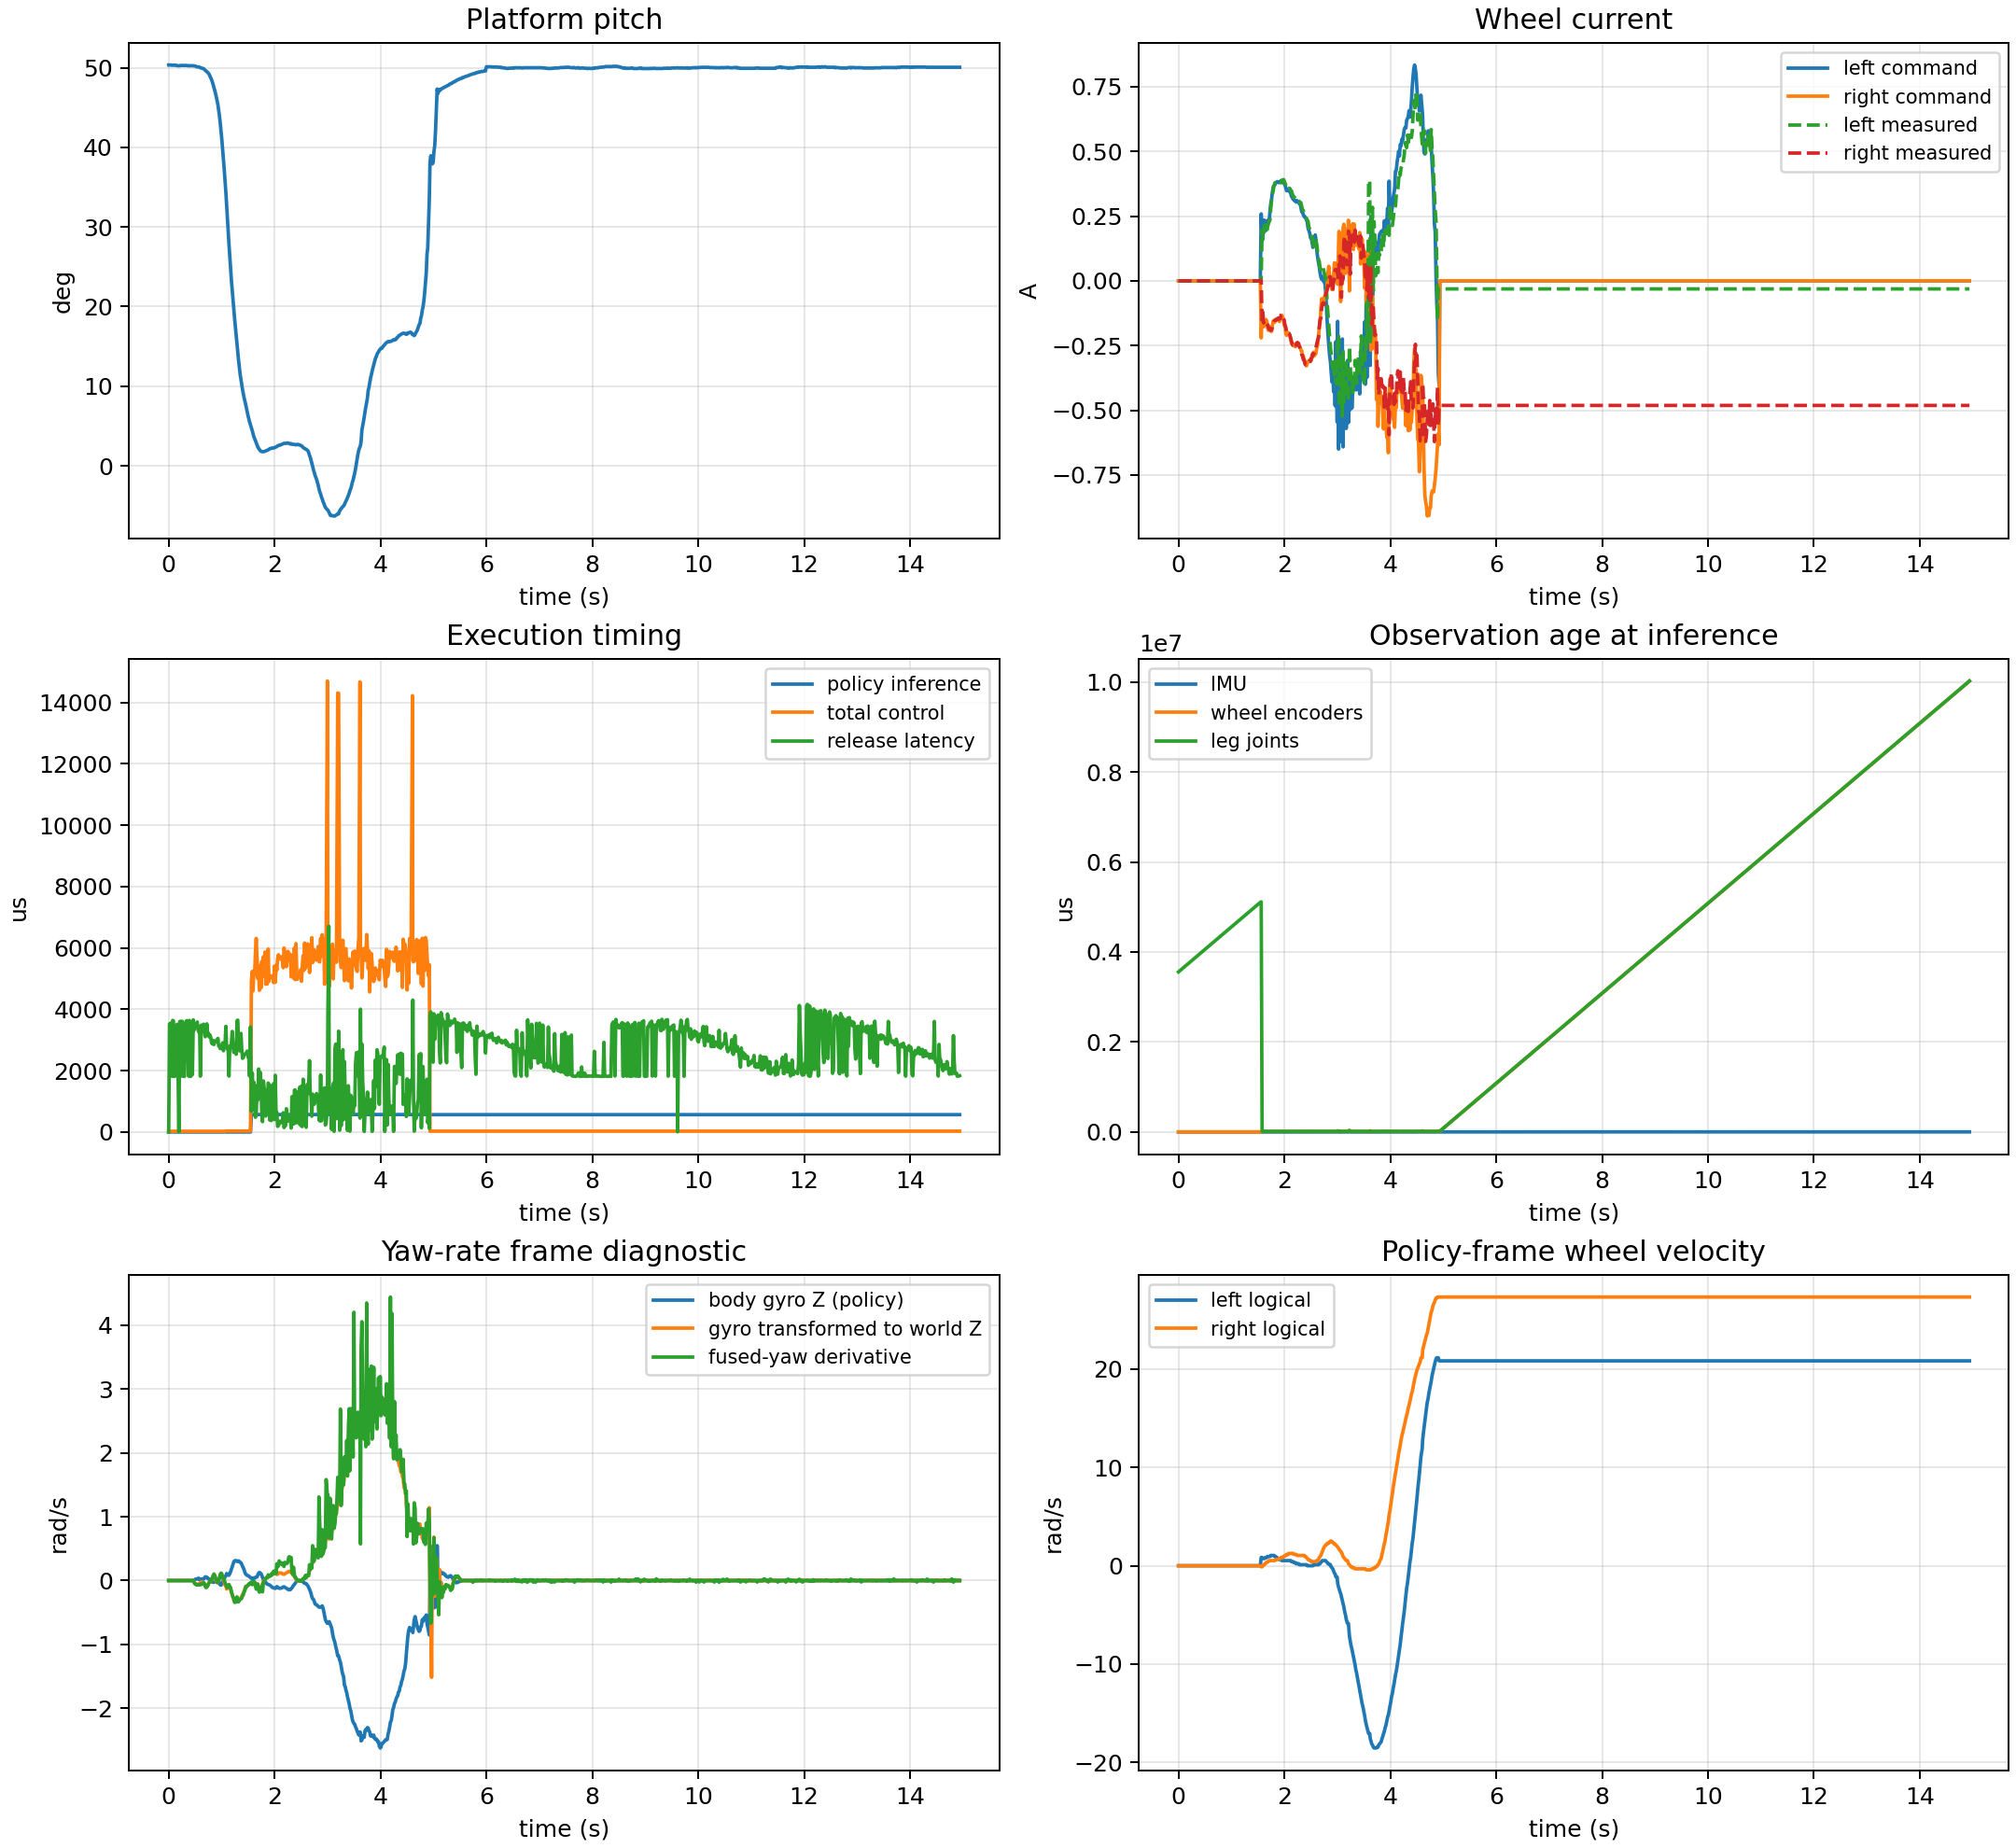

Source data for this figure (header and first rows):
sequence, timestamp_us, time_s, flags, dropped_frames, imu_read_last_us, encoder_read_last_us, observation_last_us, inference_last_us, action_last_us, motor_write_last_us, total_last_us, control_period_last_us, release_latency_last_us, rs485_cycle_last_us, imu_age_last_us, wheel_age_last_us, leg_age_last_us, imu_read_mean_us, encoder_read_mean_us, observation_mean_us, inference_mean_us, action_mean_us, motor_write_mean_us
155, 6763000, 6.763, 259, 0, 1878, 0.0, 0.0, 0.0, 0.0, 3.726, 20.32, 0.0, 0.0, 0.0, 1810, 0.0, 3556951, 1878, 0.0, 0.0, 0.0, 0.0, 3.726
156, 6778000, 6.778, 259, 0, 1886, 0.0, 0.0, 0.0, 0.0, 3.726, 22.68, 0.0, 3526, 0.0, 1816, 0.0, 3571921, 2130, 0.0, 0.0, 0.0, 0.0, 3.726
157, 6793000, 6.793, 259, 0, 1817, 0.0, 0.0, 0.0, 0.0, 3.726, 22.56, 15000, 3477, 0.0, 1811, 0.0, 3586871, 2167, 0.0, 0.0, 0.0, 0.0, 3.726
158, 6808000, 6.808, 259, 0, 1874, 0.0, 0.0, 0.0, 0.0, 3.726, 22.62, 15000, 3557, 0.0, 1814, 0.0, 3601951, 2174, 0.0, 0.0, 0.0, 0.0, 3.726
159, 6821000, 6.821, 259, 0, 2332, 0.0, 0.0, 0.0, 0.0, 3.726, 22.62, 15002, 1815, 0.0, 2328, 0.0, 3615211, 2186, 0.0, 0.0, 0.0, 0.0, 3.726
160, 6838000, 6.838, 259, 0, 1865, 0.0, 0.0, 0.0, 0.0, 3.726, 22.62, 14998, 3639, 0.0, 1813, 0.0, 3632033, 2175, 0.0, 0.0, 0.0, 0.0, 3.726
161, 6853000, 6.853, 259, 0, 1867, 0.0, 0.0, 0.0, 0.0, 3.726, 22.56, 15000, 3623, 0.0, 1813, 0.0, 3647018, 2174, 0.0, 0.0, 0.0, 0.0, 3.726
162, 6866000, 6.866, 259, 0, 2412, 0.0, 0.0, 0.0, 0.0, 3.726, 22.62, 15000, 1814, 0.0, 2354, 0.0, 3660208, 2180, 0.0, 0.0, 0.0, 0.0, 3.726
163, 6881000, 6.881, 259, 0, 1841, 0.0, 0.0, 0.0, 0.0, 3.726, 22.62, 15000, 1816, 0.0, 2594, 0.0, 3675210, 2175, 0.0, 0.0, 0.0, 0.0, 3.726
164, 6898000, 6.898, 259, 0, 1874, 0.0, 0.0, 0.0, 0.0, 3.726, 22.56, 15000, 3456, 0.0, 1812, 0.0, 3691851, 2164, 0.0, 0.0, 0.0, 0.0, 3.726
165, 6913000, 6.913, 259, 0, 1883, 0.0, 0.0, 0.0, 0.0, 3.726, 22.56, 15000, 3493, 0.0, 1809, 0.0, 3706887, 2169, 0.0, 0.0, 0.0, 0.0, 3.726
166, 6928000, 6.928, 259, 0, 1897, 0.0, 0.0, 0.0, 0.0, 3.726, 22.56, 15000, 3512, 0.0, 1815, 0.0, 3721906, 2172, 0.0, 0.0, 0.0, 0.0, 3.726
167, 6941000, 6.941, 259, 0, 2426, 0.0, 0.0, 0.0, 0.0, 3.726, 22.56, 15000, 1824, 0.0, 2439, 0.0, 3735219, 2177, 0.0, 0.0, 0.0, 0.0, 3.726
168, 6955000, 6.955, 259, 0, 2409, 0.0, 0.0, 0.0, 0.0, 3.726, 22.46, 15000, 4.821, 0.0, 572, 0.0, 3748399, 2175, 0.0, 0.0, 0.0, 0.0, 3.726
169, 6973000, 6.973, 259, 0, 1847, 0.0, 0.0, 0.0, 0.0, 3.726, 22.56, 15000, 3605, 0.0, 1813, 0.0, 3766999, 2174, 0.0, 0.0, 0.0, 0.0, 3.726
170, 6988000, 6.988, 259, 0, 1851, 0.0, 0.0, 0.0, 0.0, 3.726, 22.56, 15000, 3607, 0.0, 1816, 0.0, 3782001, 2170, 0.0, 0.0, 0.0, 0.0, 3.726
171, 7001000, 7.001, 259, 0, 2656, 0.0, 0.0, 0.0, 0.0, 3.726, 22.56, 15000, 1823, 0.0, 2384, 0.0, 3795218, 2177, 0.0, 0.0, 0.0, 0.0, 3.726
172, 7018000, 7.018, 259, 0, 1846, 0.0, 0.0, 0.0, 0.0, 3.726, 22.56, 15000, 3610, 0.0, 1815, 0.0, 3812005, 2169, 0.0, 0.0, 0.0, 0.0, 3.726
173, 7033000, 7.033, 259, 0, 1928, 0.0, 0.0, 0.0, 0.0, 3.726, 22.56, 15000, 3439, 0.0, 1817, 0.0, 3826834, 2171, 0.0, 0.0, 0.0, 0.0, 3.726
174, 7046000, 7.046, 259, 0, 2175, 0.0, 0.0, 0.0, 0.0, 3.726, 22.56, 15000, 1812, 0.0, 2309, 0.0, 3840206, 2171, 0.0, 0.0, 0.0, 0.0, 3.726
175, 7061000, 7.061, 259, 0, 2180, 0.0, 0.0, 0.0, 0.0, 3.726, 22.56, 15000, 1814, 0.0, 2480, 0.0, 3855208, 2168, 0.0, 0.0, 0.0, 0.0, 3.726
176, 7078000, 7.078, 259, 0, 1844, 0.0, 0.0, 0.0, 0.0, 3.726, 22.56, 15000, 3514, 0.0, 1816, 0.0, 3871909, 2165, 0.0, 0.0, 0.0, 0.0, 3.726
177, 7093000, 7.093, 259, 0, 1895, 0.0, 0.0, 0.0, 0.0, 3.726, 22.56, 15000, 3612, 0.0, 1813, 0.0, 3887006, 2164, 0.0, 0.0, 0.0, 0.0, 3.726
178, 7108000, 7.108, 259, 0, 1884, 0.0, 0.0, 0.0, 0.0, 3.726, 22.56, 15000, 3631, 0.0, 1812, 0.0, 3902026, 2162, 0.0, 0.0, 0.0, 0.0, 3.726
179, 7123000, 7.123, 259, 0, 1869, 0.0, 0.0, 0.0, 0.0, 3.726, 22.56, 15002, 3545, 0.0, 1815, 0.0, 3916941, 2161, 0.0, 0.0, 0.0, 0.0, 3.726
180, 7136000, 7.136, 259, 0, 2448, 0.0, 0.0, 0.0, 0.0, 3.726, 22.56, 14998, 1824, 0.0, 2546, 0.0, 3930219, 2164, 0.0, 0.0, 0.0, 0.0, 3.726
181, 7153000, 7.153, 259, 0, 1850, 0.0, 0.0, 0.0, 0.0, 3.726, 22.56, 15000, 3637, 0.0, 1816, 0.0, 3947032, 2161, 0.0, 0.0, 0.0, 0.0, 3.726
182, 7166000, 7.166, 259, 0, 2186, 0.0, 0.0, 0.0, 0.0, 3.726, 22.56, 15000, 1819, 0.0, 2258, 0.0, 3960214, 2162, 0.0, 0.0, 0.0, 0.0, 3.726
183, 7181000, 7.181, 259, 0, 2310, 0.0, 0.0, 0.0, 0.0, 3.726, 22.62, 15000, 1813, 0.0, 2663, 0.0, 3975207, 2161, 0.0, 0.0, 0.0, 0.0, 3.726
184, 7198000, 7.198, 259, 0, 1866, 0.0, 0.0, 0.0, 0.0, 3.726, 22.56, 15000, 3435, 0.0, 1809, 0.0, 3991830, 2158, 0.0, 0.0, 0.0, 0.0, 3.726
185, 7211000, 7.211, 259, 0, 2193, 0.0, 0.0, 0.0, 0.0, 3.726, 22.56, 15000, 1868, 0.0, 1816, 0.0, 4005263, 2159, 0.0, 0.0, 0.0, 0.0, 3.726
186, 7228000, 7.228, 259, 0, 1920, 0.0, 0.0, 0.0, 0.0, 3.726, 22.62, 15000, 3656, 0.0, 1816, 0.0, 4022050, 2157, 0.0, 0.0, 0.0, 0.0, 3.726
187, 7243000, 7.243, 259, 0, 1877, 0.0, 0.0, 0.0, 0.0, 3.726, 22.56, 15000, 3320, 0.0, 1812, 0.0, 4036714, 2157, 0.0, 0.0, 0.0, 0.0, 3.726
188, 7258000, 7.258, 259, 0, 1858, 0.0, 0.0, 0.0, 0.0, 3.726, 22.56, 15000, 3435, 0.0, 1817, 0.0, 4051829, 2156, 0.0, 0.0, 0.0, 0.0, 3.726
189, 7273000, 7.273, 259, 0, 1844, 0.0, 0.0, 0.0, 0.0, 3.726, 22.56, 15000, 3489, 0.0, 1812, 0.0, 4066883, 2157, 0.0, 0.0, 0.0, 0.0, 3.726
190, 7288000, 7.288, 259, 0, 1858, 0.0, 0.0, 0.0, 0.0, 3.726, 22.56, 15000, 3499, 0.0, 1814, 0.0, 4081894, 2156, 0.0, 0.0, 0.0, 0.0, 3.726
191, 7303000, 7.303, 259, 0, 1855, 0.0, 0.0, 0.0, 0.0, 3.726, 22.56, 15000, 3588, 0.0, 1815, 0.0, 4096982, 2156, 0.0, 0.0, 0.0, 0.0, 3.726
192, 7318000, 7.318, 259, 0, 1839, 0.0, 0.0, 0.0, 0.0, 3.726, 22.56, 15000, 3321, 0.0, 1815, 0.0, 4111716, 2156, 0.0, 0.0, 0.0, 0.0, 3.726
193, 7333000, 7.333, 259, 0, 1885, 0.0, 0.0, 0.0, 0.0, 3.726, 22.56, 15000, 3254, 0.0, 1813, 0.0, 4126648, 2156, 0.0, 0.0, 0.0, 0.0, 3.726
194, 7348000, 7.348, 259, 0, 1891, 0.0, 0.0, 0.0, 0.0, 3.726, 22.56, 15000, 3325, 0.0, 1815, 0.0, 4141720, 2157, 0.0, 0.0, 0.0, 0.0, 3.726
195, 7361000, 7.361, 259, 0, 2243, 0.0, 0.0, 0.0, 0.0, 3.726, 22.62, 15000, 1819, 0.0, 2829, 0.0, 4155214, 2158, 0.0, 0.0, 0.0, 0.0, 3.726
196, 7378000, 7.378, 259, 0, 1879, 0.0, 0.0, 0.0, 0.0, 3.726, 22.56, 15000, 3485, 0.0, 1817, 0.0, 4171880, 2156, 0.0, 0.0, 0.0, 0.0, 3.726
197, 7393000, 7.393, 259, 0, 1865, 0.0, 0.0, 0.0, 0.0, 3.726, 22.56, 15000, 3288, 0.0, 1813, 0.0, 4186682, 2155, 0.0, 0.0, 0.0, 0.0, 3.726
198, 7408000, 7.408, 259, 0, 1911, 0.0, 0.0, 0.0, 0.0, 3.726, 22.56, 15000, 3454, 0.0, 1810, 0.0, 4201849, 2155, 0.0, 0.0, 0.0, 0.0, 3.726
199, 7423000, 7.423, 259, 0, 1869, 0.0, 0.0, 0.0, 0.0, 3.726, 22.56, 15002, 3515, 0.0, 1816, 0.0, 4216912, 2155, 0.0, 0.0, 0.0, 0.0, 3.726
200, 7438000, 7.438, 259, 0, 1848, 0.0, 0.0, 0.0, 0.0, 3.726, 22.56, 14998, 3302, 0.0, 1812, 0.0, 4231697, 2154, 0.0, 0.0, 0.0, 0.0, 3.726
201, 7453000, 7.453, 259, 0, 1837, 0.0, 0.0, 0.0, 0.0, 3.726, 22.56, 15000, 3105, 0.0, 1812, 0.0, 4246500, 2154, 0.0, 0.0, 0.0, 0.0, 3.726
202, 7468000, 7.468, 259, 0, 1880, 0.0, 0.0, 0.0, 0.0, 3.726, 22.56, 15000, 3151, 0.0, 1814, 0.0, 4261545, 2154, 0.0, 0.0, 0.0, 0.0, 3.726
203, 7483000, 7.483, 259, 0, 1885, 0.0, 0.0, 0.0, 0.0, 3.726, 22.56, 15000, 3525, 0.0, 1815, 0.0, 4276920, 2153, 0.0, 0.0, 0.0, 0.0, 3.726
204, 7498000, 7.498, 259, 0, 1922, 0.0, 0.0, 0.0, 0.0, 3.726, 22.56, 15000, 3198, 0.0, 1816, 0.0, 4291592, 2153, 0.0, 0.0, 0.0, 0.0, 3.726
205, 7513000, 7.513, 259, 0, 1860, 0.0, 0.0, 0.0, 0.0, 3.726, 22.56, 15000, 3217, 0.0, 1816, 0.0, 4306612, 2153, 0.0, 0.0, 0.0, 0.0, 3.726
206, 7528000, 7.528, 259, 0, 1853, 0.0, 0.0, 0.0, 0.0, 3.726, 22.56, 15000, 3098, 0.0, 1811, 0.0, 4321492, 2153, 0.0, 0.0, 0.0, 0.0, 3.726
207, 7543000, 7.543, 259, 0, 1857, 0.0, 0.0, 0.0, 0.0, 3.726, 22.56, 15000, 3161, 0.0, 1816, 0.0, 4336555, 2154, 0.0, 0.0, 0.0, 0.0, 3.726
208, 7558000, 7.558, 259, 0, 1853, 0.0, 0.0, 0.0, 0.0, 3.726, 22.56, 15000, 3085, 0.0, 1809, 0.0, 4351479, 2154, 0.0, 0.0, 0.0, 0.0, 3.726
209, 7572000, 7.572, 259, 0, 1878, 0.0, 0.0, 0.0, 0.0, 3.726, 22.56, 15000, 2904, 0.0, 1812, 0.0, 4366299, 2155, 0.0, 0.0, 0.0, 0.0, 3.726
210, 7587000, 7.587, 259, 0, 1839, 0.0, 0.0, 0.0, 0.0, 3.726, 22.56, 15000, 2872, 0.0, 1815, 0.0, 4381266, 2154, 0.0, 0.0, 0.0, 0.0, 3.726
211, 7603000, 7.603, 259, 0, 1812, 0.0, 0.0, 0.0, 0.0, 3.726, 23.27, 15000, 2987, 0.0, 1810, 0.0, 4396381, 2154, 0.0, 0.0, 0.0, 0.0, 3.726
212, 7617000, 7.617, 259, 0, 1831, 0.0, 0.0, 0.0, 0.0, 3.726, 22.56, 15000, 2850, 0.0, 1813, 0.0, 4411244, 2155, 0.0, 0.0, 0.0, 0.0, 3.726
213, 7633000, 7.633, 259, 0, 1891, 0.0, 0.0, 0.0, 0.0, 3.726, 22.56, 15000, 2947, 0.0, 1813, 0.0, 4426342, 2156, 0.0, 0.0, 0.0, 0.0, 3.726
214, 7648000, 7.648, 259, 0, 1868, 0.0, 0.0, 0.0, 0.0, 3.726, 22.56, 15000, 2966, 0.0, 1816, 0.0, 4441361, 2155, 0.0, 0.0, 0.0, 0.0, 3.726
... 936 more rows
